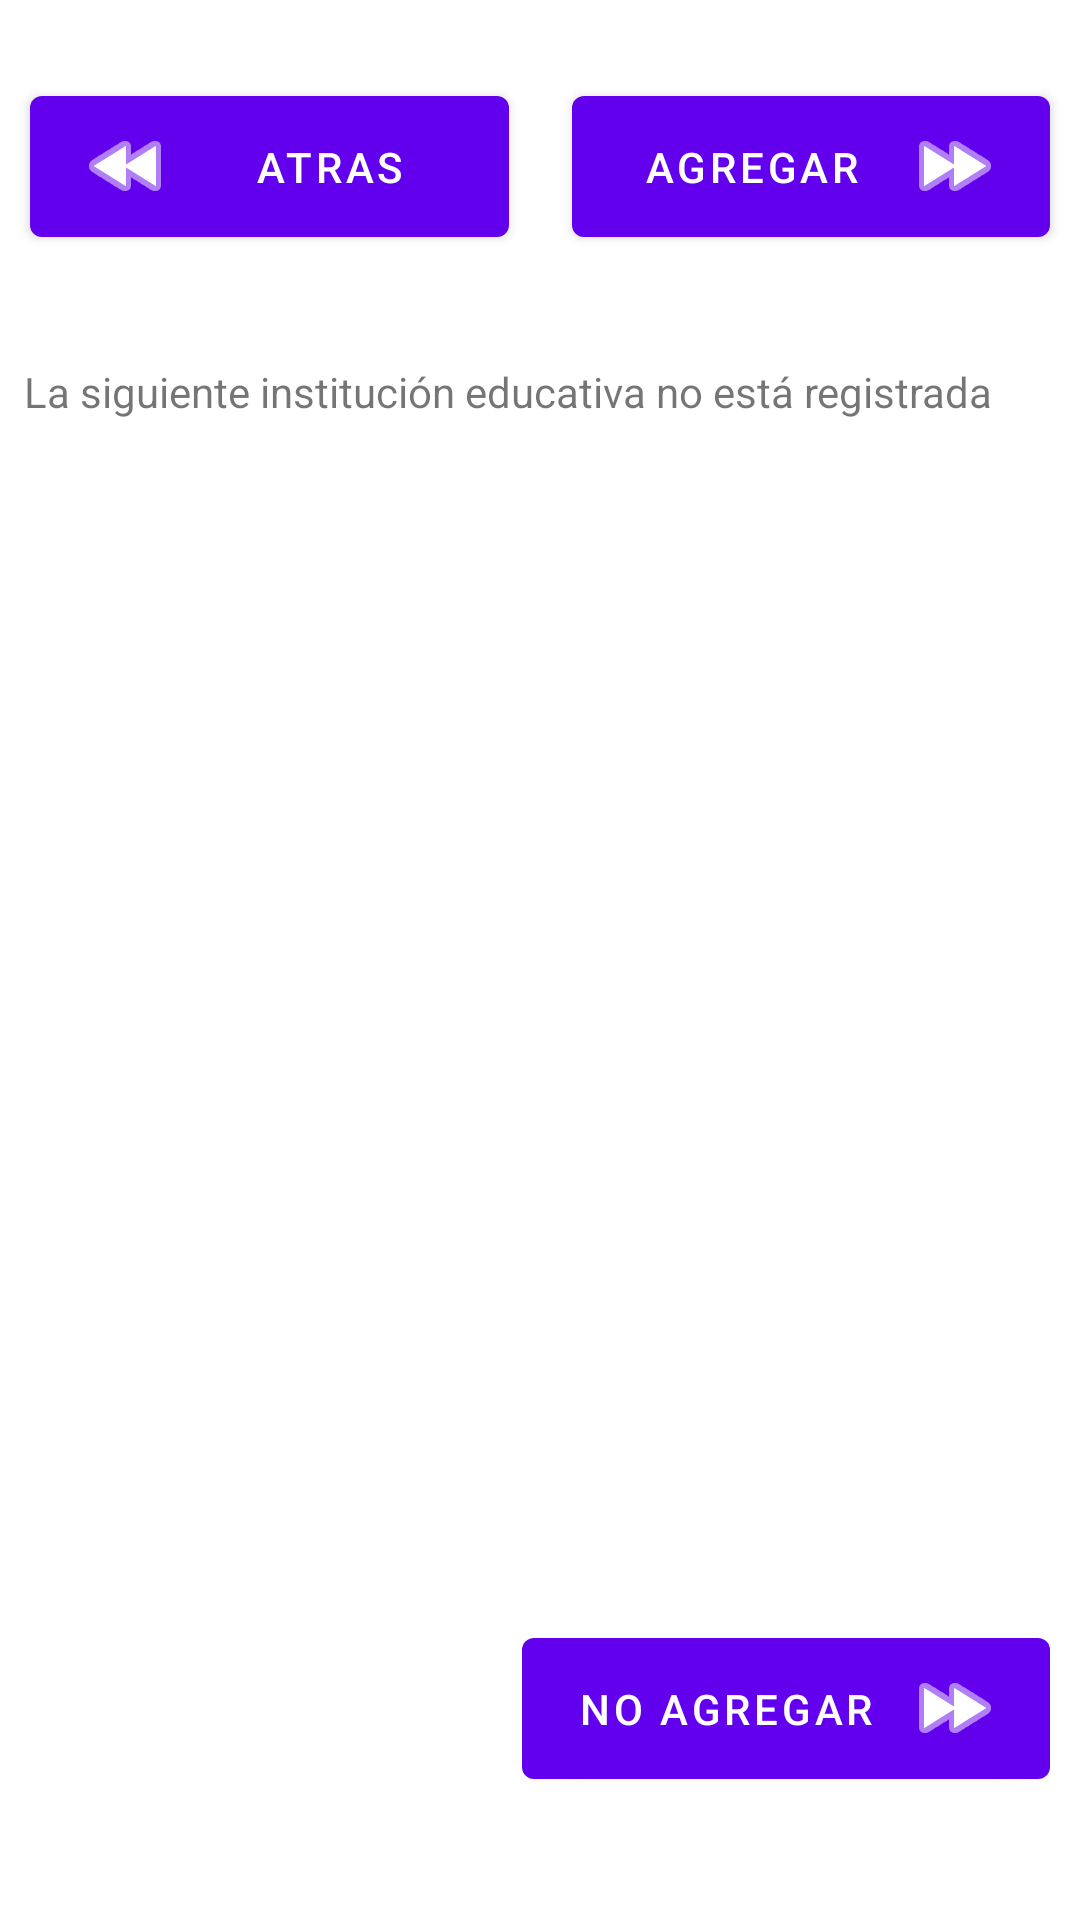

Android layout source for this screen:
<!-- AndroidManifest.xml: application theme Theme.VictoryPay -->
<!-- res/layout/activity_register1_3_1.xml -->
<?xml version="1.0" encoding="utf-8"?>
<androidx.constraintlayout.widget.ConstraintLayout xmlns:android="http://schemas.android.com/apk/res/android"
    xmlns:app="http://schemas.android.com/apk/res-auto"
    xmlns:tools="http://schemas.android.com/tools"
    android:layout_width="match_parent"
    android:layout_height="match_parent"
    tools:context=".Register.Register1_3_1">

    <Button
        android:id="@+id/btnBack1_3_1"
        android:layout_width="0dp"
        android:layout_height="59dp"
        android:layout_marginStart="10dp"
        android:text="Atras"
        app:icon="@android:drawable/ic_media_rew"
        app:layout_constraintBottom_toBottomOf="@+id/scrollView5"
        app:layout_constraintEnd_toStartOf="@+id/scrollView5"
        app:layout_constraintHorizontal_bias="0.0"
        app:layout_constraintStart_toStartOf="parent"
        app:layout_constraintTop_toTopOf="@+id/scrollView5" />

    <ScrollView
        android:id="@+id/scrollView5"
        android:layout_width="21dp"
        android:layout_height="31dp"
        android:layout_marginTop="40dp"
        app:layout_constraintEnd_toEndOf="parent"
        app:layout_constraintStart_toStartOf="parent"
        app:layout_constraintTop_toTopOf="parent">

        <LinearLayout
            android:layout_width="match_parent"
            android:layout_height="wrap_content"
            android:orientation="vertical" />
    </ScrollView>

    <Button
        android:id="@+id/btnNext1_3_1"
        android:layout_width="0dp"
        android:layout_height="59dp"
        android:layout_marginStart="10dp"
        android:layoutDirection="rtl"
        android:text="Agregar"
        app:icon="@android:drawable/ic_media_ff"
        app:layout_constraintBottom_toBottomOf="@+id/scrollView5"
        app:layout_constraintEnd_toStartOf="@+id/scrollView5"
        app:layout_constraintStart_toStartOf="parent"
        app:layout_constraintTop_toTopOf="@+id/scrollView5" />

    <Button
        android:id="@+id/btnSkipt1_3_1"
        android:layout_width="176dp"
        android:layout_height="59dp"
        android:layoutDirection="rtl"
        android:text="No agregar"
        app:icon="@android:drawable/ic_media_ff"
        app:layout_constraintEnd_toEndOf="@+id/linearLayout4"
        app:layout_constraintHorizontal_bias="0.0"
        app:layout_constraintStart_toStartOf="@+id/linearLayout4"
        app:layout_constraintTop_toBottomOf="@+id/linearLayout4" />

    <LinearLayout
        android:id="@+id/linearLayout4"
        android:layout_width="0dp"
        android:layout_height="0dp"
        android:layout_marginStart="8dp"
        android:layout_marginTop="50dp"
        android:layout_marginEnd="10dp"
        android:layout_marginBottom="100dp"
        android:orientation="vertical"
        app:layout_constraintBottom_toBottomOf="parent"
        app:layout_constraintEnd_toEndOf="parent"
        app:layout_constraintStart_toStartOf="parent"
        app:layout_constraintTop_toBottomOf="@+id/scrollView5"
        app:layout_constraintVertical_bias="0.0">

        <TextView
            android:id="@+id/textView78"
            android:layout_width="wrap_content"
            android:layout_height="wrap_content"
            android:text="La siguiente institución educativa no está registrada" />

        <TextView
            android:id="@+id/school1_3_1"
            android:layout_width="match_parent"
            android:layout_height="wrap_content"
            android:textColor="@color/purple_500"
            android:textSize="16sp"
            android:textStyle="bold"
            tools:text="Unidad Educativa Colegio Padre Juan de Barnuevo" />
    </LinearLayout>

</androidx.constraintlayout.widget.ConstraintLayout>
<!-- resources referenced by this layout -->
<resources>
  <color name="purple_500">#FF6200EE</color>
  <style name="Theme.VictoryPay" parent="Theme.MaterialComponents.DayNight.DarkActionBar">
          
          <item name="colorPrimary">@color/purple_500</item>
          <item name="colorPrimaryVariant">@color/purple_700</item>
          <item name="colorOnPrimary">@color/white</item>
          
          <item name="colorSecondary">@color/teal_200</item>
          <item name="colorSecondaryVariant">@color/teal_700</item>
          <item name="colorOnSecondary">@color/black</item>
          
          <item name="android:statusBarColor">?attr/colorPrimaryVariant</item>
          
      </style>
  <color name="purple_700">#FF3700B3</color>
  <color name="white">#FFFFFFFF</color>
  <color name="teal_200">#FF03DAC5</color>
  <color name="teal_700">#FF018786</color>
  <color name="black">#FF000000</color>
</resources>
